Run: headless pygame with SDL's dummy video driver; simulated clock (each Clock.tick advances the game by its frame time, no real sleeping); random seed 0; keys injected as events and as key.get_pressed() state; no mouse input.
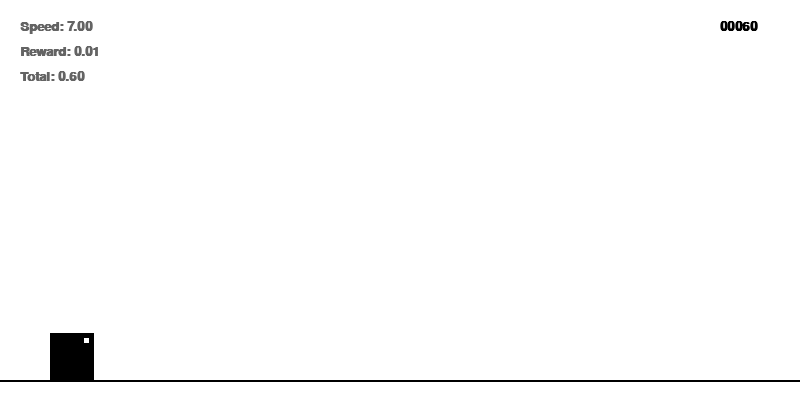
Frame 1 of 4 · flips 1–60 · no input
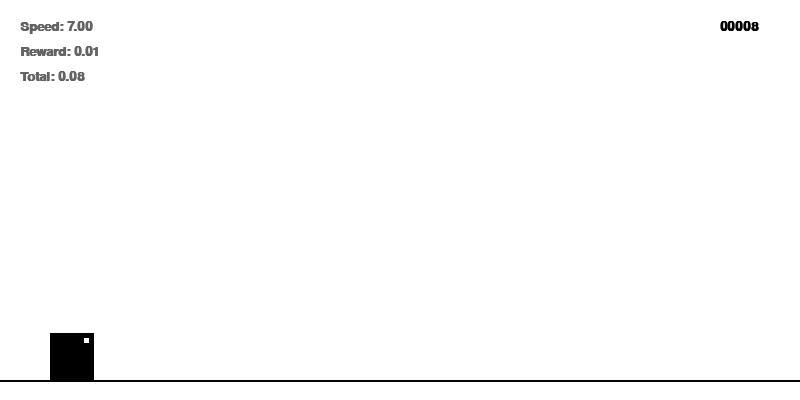
Frame 2 of 4 · flips 61–180 · tapped SPACE, RETURN · held RIGHT (→), D
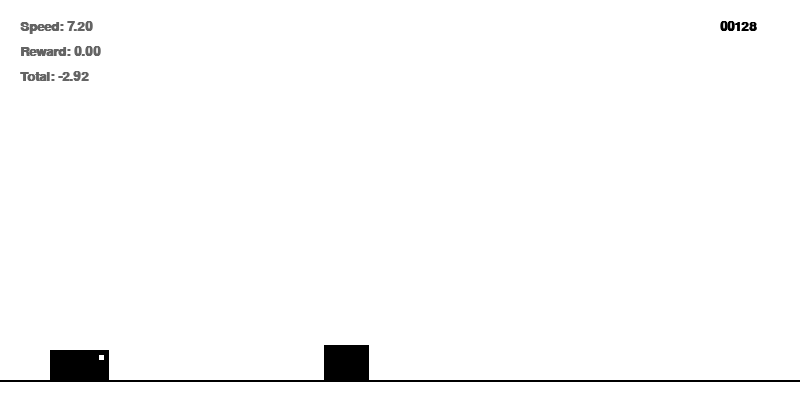
Frame 3 of 4 · flips 181–300 · held DOWN (↓), S
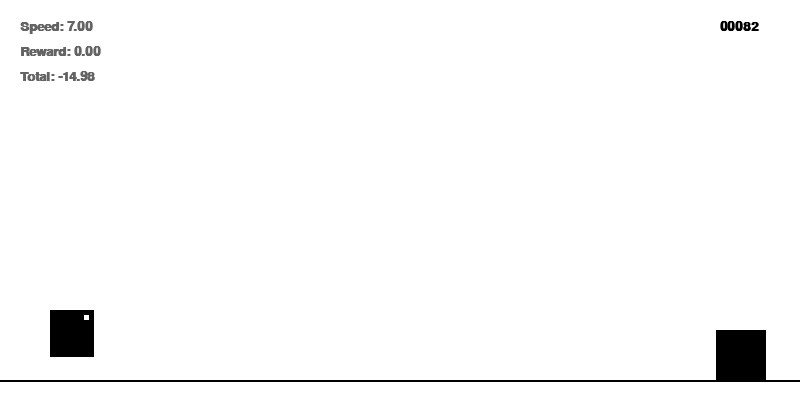
Frame 4 of 4 · flips 301–420 · held LEFT (←), A, UP (↑), W

The pygame program that drew these frames:

import pygame
import sys
import random
from math import ceil

# Constants
SCREEN_WIDTH = 800
SCREEN_HEIGHT = 400
FPS = 60

# Colors
WHITE = (255, 255, 255)
BLACK = (0, 0, 0)
GRAY = (100, 100, 100)

class Dinosaur:
    def __init__(self):
        self.width_normal = 44
        self.height_normal = 47
        self.width_duck = 59
        self.height_duck = 30
        
        self.x = 50
        self.ground_y = SCREEN_HEIGHT - 20
        self.y = self.ground_y - self.height_normal
        
        self.vel_y = 0
        self.jump_power = -12
        self.gravity = 0.6
        
        self.is_jumping = False
        self.is_ducking = False
        
        self.rect = pygame.Rect(self.x, self.y, self.width_normal, self.height_normal)

    def update(self, keys):
        # Ducking logic
        if keys[pygame.K_DOWN] and not self.is_jumping:
            self.is_ducking = True
        else:
            self.is_ducking = False

        # Jumping logic
        if keys[pygame.K_UP] and not self.is_jumping and not self.is_ducking:
            self.vel_y = self.jump_power
            self.is_jumping = True

        # Apply gravity
        self.vel_y += self.gravity
        self.y += self.vel_y

        # Ground collision
        current_height = self.height_duck if self.is_ducking else self.height_normal
        if self.y > self.ground_y - current_height:
            self.y = self.ground_y - current_height
            self.vel_y = 0
            self.is_jumping = False

        # Update rect
        current_width = self.width_duck if self.is_ducking else self.width_normal
        self.rect = pygame.Rect(self.x, self.y, current_width, current_height)

    def draw(self, screen, color):
        pygame.draw.rect(screen, color, self.rect)
        # Add a small "eye" or detail to make it look slightly more like a dino
        eye_color = WHITE if color == BLACK else BLACK
        eye_rect = pygame.Rect(self.rect.x + self.rect.width - 10, self.rect.y + 5, 5, 5)
        pygame.draw.rect(screen, eye_color, eye_rect)

class Obstacle:
    def __init__(self, x, game_speed, type='cactus', score=0):
        self.type = type
        self.x = x
        self.game_speed = game_speed
        self.is_bird = (type == 'bird')
        self.has_passed = False # Track if dino successfully cleared this
        
        if self.is_bird:
            self.width = 40
            self.height = 30
            # Three heights: 0 (high - run under), 1 (mid - duck or jump), 2 (low - jump)
            h_type = random.randint(0, 2)
            if h_type == 0: self.y = SCREEN_HEIGHT - 150 # Raised to be un-jumpable
            elif h_type == 1: self.y = SCREEN_HEIGHT - 75 # Mid
            else: self.y = SCREEN_HEIGHT - 45 # Low
            
            # Speed logic: After 2000, 50% chance to be slow (game_speed * 0.85)
            if score > 2000 and random.random() < 0.5:
                self.speed = ceil(game_speed * 0.85)
            else:
                self.speed = ceil(game_speed * 1.1)
        else:
            # Cactus clusters
            is_large = random.choice([True, False])
            if is_large:
                self.width = random.randint(1, 2) * 25
                self.height = 50
            else:
                self.width = random.randint(1, 3) * 15
                self.height = 35
            self.y = SCREEN_HEIGHT - 20 - self.height
            self.speed = game_speed

        self.rect = pygame.Rect(self.x, self.y, self.width, self.height)

    def update(self):
        self.x -= self.speed
        self.rect.x = self.x

    def draw(self, screen, color):
        pygame.draw.rect(screen, color, self.rect)
        if self.is_bird:
            # Draw wings to differentiate from cactus
            wing_width = 15
            wing_height = 8
            # Top wing
            pygame.draw.rect(screen, color, (self.rect.x + 10, self.rect.y - 10, wing_width, wing_height))
            # Bottom wing
            pygame.draw.rect(screen, color, (self.rect.x + 10, self.rect.y + self.rect.height + 2, wing_width, wing_height))

class DinoGame:
    def __init__(self):
        pygame.init()
        self.screen = pygame.display.set_mode((SCREEN_WIDTH, SCREEN_HEIGHT))
        pygame.display.set_caption("Chrome Dino Clone")
        self.clock = pygame.time.Clock()
        self.font = pygame.font.SysFont("Courier", 20, bold=True)
        self.high_score = 0 # Track session high score for rewards
        self.reset()

    def reset(self):
        self.dino = Dinosaur()
        self.obstacles = []
        self.game_speed = 7
        self.score = 0
        self.total_reward = 0 
        self.running = True
        self.bg_color = WHITE
        self.fg_color = BLACK
        self.next_spawn_dist = random.randint(300, 500)
        self.distance_traveled = 0
        return self.get_state()

    def toggle_day_night(self):
        if self.bg_color == WHITE:
            self.bg_color = BLACK
            self.fg_color = WHITE
        else:
            self.bg_color = WHITE
            self.fg_color = BLACK

    def get_state(self):
        # Find the next obstacle
        next_obs = None
        for obs in self.obstacles:
            if obs.x + obs.width > self.dino.x:
                next_obs = obs
                break
        
        if next_obs:
            obs_dist = next_obs.x - self.dino.x
            obs_width = next_obs.width
            obs_y = next_obs.y
            obs_type = 1 if next_obs.is_bird else 0 
            obs_speed = next_obs.speed
        else:
            obs_dist = SCREEN_WIDTH
            obs_width = 0
            obs_y = 0
            obs_type = 0
            obs_speed = self.game_speed

        return [
            self.dino.y / SCREEN_HEIGHT,
            self.dino.vel_y / 15,
            obs_dist / SCREEN_WIDTH,
            obs_width / 100,
            obs_y / SCREEN_HEIGHT,
            obs_type,
            self.game_speed / 20
        ]

    def step(self, action, render=True):
        keys = {pygame.K_UP: False, pygame.K_DOWN: False}
        if action == 1: keys[pygame.K_UP] = True
        if action == 2: keys[pygame.K_DOWN] = True

        if render:
            self.screen.fill(self.bg_color)
        
        for event in pygame.event.get():
            if event.type == pygame.QUIT:
                pygame.quit()
                sys.exit()

        self.score += 1
        if self.game_speed < 20:
            if self.game_speed < 12:
                if self.score % 100 == 0: self.game_speed += 0.2
            elif self.game_speed < 16:
                if self.score % 100 == 0: self.game_speed += 0.1
            else:
                if self.score % 500 == 0: self.game_speed += 0.05
            if self.game_speed > 20: self.game_speed = 20
        
        if self.score > 0 and self.score % 700 == 0:
            self.toggle_day_night()

        was_busy = self.dino.is_jumping or self.dino.is_ducking

        # Find threat BEFORE update for reward context
        next_obs = None
        for obs in self.obstacles:
            if obs.x + obs.width > self.dino.x:
                next_obs = obs
                break

        self.dino.update(keys)

        self.distance_traveled += self.game_speed
        if self.distance_traveled > self.next_spawn_dist:
            obs_type = 'cactus'
            if self.score > 1000 and random.random() < 0.3: obs_type = 'bird'
            self.obstacles.append(Obstacle(SCREEN_WIDTH, self.game_speed, obs_type, self.score))
            self.distance_traveled = 0
            self.next_spawn_dist = random.randint(350, 750) + (self.game_speed * 10)

        reward = 0.01 
        
        if not was_busy:
            if action == 1: # JUMP
                is_justified = False
                if next_obs:
                    frames_to_hit = (next_obs.x - self.dino.x) / self.game_speed
                    if 12 < frames_to_hit < 28 and not (next_obs.is_bird and next_obs.y < SCREEN_HEIGHT - 120):
                        is_justified = True
                reward += 3.0 if is_justified else -5.0
            elif action == 2: # DUCK
                is_justified = False
                if next_obs:
                    frames_to_hit = (next_obs.x - self.dino.x) / self.game_speed
                    if 5 < frames_to_hit < 35 and next_obs.is_bird and next_obs.y == SCREEN_HEIGHT - 75:
                        is_justified = True
                reward += 1.2 if is_justified else -3.0
        
        if self.dino.is_jumping or self.dino.is_ducking:
            reward -= 0.01
        
        done = False
        for obstacle in self.obstacles[:]:
            obstacle.update()
            if not obstacle.has_passed and obstacle.x + obstacle.width < self.dino.x:
                obstacle.has_passed = True
                if self.dino.is_jumping: reward = 4.0 
                elif self.dino.is_ducking: reward = 5.0 
                else: reward = 3.0 
            if obstacle.x < -obstacle.width:
                self.obstacles.remove(obstacle)
            if self.dino.rect.colliderect(obstacle.rect):
                inner_rect = self.dino.rect.inflate(-10, -10)
                if inner_rect.colliderect(obstacle.rect):
                    if self.score > self.high_score:
                        self.high_score = self.score
                        reward = 5.0 + (self.score // 100)
                        print(f"NEW RECORD: {self.high_score}! Reward: +{reward:.2f}")
                    else:
                        reward = -10.0 
                    done = True
                    self.running = False

        self.total_reward += reward

        if render:
            pygame.draw.line(self.screen, self.fg_color, (0, SCREEN_HEIGHT - 20), (SCREEN_WIDTH, SCREEN_HEIGHT - 20), 2)
            self.dino.draw(self.screen, self.fg_color)
            for obstacle in self.obstacles: obstacle.draw(self.screen, self.fg_color)
            score_text = self.font.render(str(self.score).zfill(5), True, self.fg_color)
            self.screen.blit(score_text, (SCREEN_WIDTH - 80, 20))
            # Diagnostics
            self.screen.blit(self.font.render(f"Speed: {self.game_speed:.2f}", True, GRAY), (20, 20))
            self.screen.blit(self.font.render(f"Reward: {reward:.2f}", True, GRAY), (20, 45))
            self.screen.blit(self.font.render(f"Total: {self.total_reward:.2f}", True, GRAY), (20, 70))
            pygame.display.flip()
            self.clock.tick(FPS)

        return self.get_state(), reward, done

if __name__ == "__main__":
    game = DinoGame()
    while True:
        state = game.reset()
        done = False
        while not done:
            keys = pygame.key.get_pressed()
            action = 0
            if keys[pygame.K_UP]: action = 1
            if keys[pygame.K_DOWN]: action = 2
            _, _, done = game.step(action)
        # Game over loop logic omitted for brevity in standalone run
